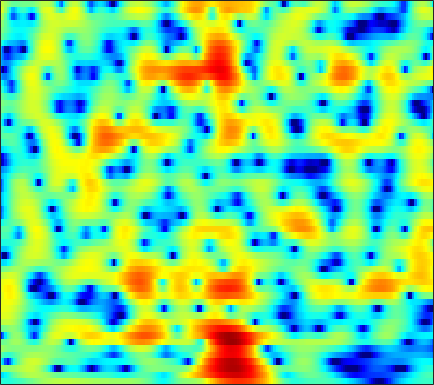

The table this chart was drawn from, first rows:
-3.1481, -3.4009, -3.5759, -3.5975, -3.5222, -3.347, -3.104, -2.9019, -2.6101, -2.2959, -1.9567, -1.6923, -1.3275, -0.95549, -0.67309, -0.29978, 0.062327, 0.32086, 0.64652, 0.9473, 1.2175, 1.4022, 1.6169, 1.7918
-6.053, -5.868, -5.028, -3.915, -3.078, -2.058, -1.178, -0.611, 0.03925, 0.5693, 0.9999, 1.258, 1.53, 1.718, 1.807, 1.857, 1.831, 1.762, 1.607, 1.383, 1.1, 0.854, 0.4956, 0.1213
1.081, 0.7686, 0.4961, 0.4034, 0.4438, 0.6156, 0.8974, 1.155, 1.521, 1.877, 2.19, 2.377, 2.553, 2.614, 2.581, 2.412, 2.083, 1.717, 1.057, 0.1601, -1.019, -2.145, -4.069, -6.71
-4.24, -6.889, -11.47, -14.02, -11.17, -7.081, -4.182, -2.556, -0.8851, 0.3804, 1.34, 1.895, 2.449, 2.821, 2.989, 3.073, 2.991, 2.834, 2.5, 2.034, 1.45, 0.9498, 0.2217, -0.511
-1.173, -1.964, -2.746, -3.084, -3.029, -2.629, -2.012, -1.492, -0.813, -0.1919, 0.3395, 0.667, 1.014, 1.272, 1.417, 1.539, 1.582, 1.568, 1.491, 1.348, 1.152, 0.9762, 0.7124, 0.4333
1.165, 0.7723, 0.3814, 0.1314, 0.02522, -0.02585, -0.01373, 0.02237, 0.07403, 0.1066, 0.1273, 0.1319, 0.1054, 0.0724, 0.05913, 0.07575, 0.1429, 0.2215, 0.3391, 0.4508, 0.5359, 0.5643, 0.5256, 0.3884
-0.6216, -0.8118, -0.5891, -0.07801, 0.3262, 0.7898, 1.083, 1.16, 1.068, 0.727, 0.1367, -0.4488, -1.419, -2.479, -3.215, -3.765, -3.5, -2.84, -1.631, -0.4195, 0.6265, 1.264, 1.879, 2.22
-13.59, -10.39, -5.603, -2.68, -1.256, -0.02881, 0.5965, 0.7389, 0.5413, -0.1129, -1.2, -2.308, -4.256, -6.96, -9.661, -13.38, -12.06, -8.927, -5.418, -2.745, -0.7179, 0.4802, 1.747, 2.681
-0.7608, -0.5899, -0.2513, 0.1226, 0.3501, 0.5021, 0.394, 0.1237, -0.4839, -1.375, -2.589, -3.669, -5.216, -6.726, -7.646, -8.396, -8.313, -7.654, -6.261, -4.585, -2.857, -1.656, -0.2468, 0.9467
2.193, 2.371, 2.491, 2.475, 2.365, 2.064, 1.555, 1.042, 0.1495, -1.009, -2.539, -3.981, -6.374, -9.58, -13.01, -21.04, -21.08, -14.71, -9.833, -6.694, -4.411, -3.027, -1.506, -0.2752
3.533, 3.572, 3.536, 3.381, 3.178, 2.787, 2.272, 1.785, 0.9902, 0.07968, -0.9693, -1.854, -3.108, -4.313, -5.095, -5.814, -6.074, -5.954, -5.455, -4.7, -3.891, -3.307, -2.577, -1.894
3.952, 3.965, 3.922, 3.787, 3.618, 3.302, 2.858, 2.448, 1.782, 1.034, 0.2412, -0.3768, -1.239, -2.072, -2.64, -3.332, -3.894, -4.222, -4.542, -4.736, -4.818, -4.799, -4.68, -4.477
3.667, 3.96, 4.237, 4.353, 4.32, 4.116, 3.723, 3.319, 2.634, 1.779, 0.8269, 0.06783, -0.9774, -2.054, -2.86, -3.861, -4.775, -5.42, -6.294, -7.17, -8.055, -8.693, -9.274, -9.403
2.905, 3.831, 4.653, 5.089, 5.188, 5.031, 4.563, 4.039, 3.113, 1.866, 0.3208, -0.9665, -2.804, -4.7, -6.01, -7.466, -8.505, -9.047, -9.701, -10.64, -12.14, -13.96, -18.59, -35.91
3.46, 4.222, 4.951, 5.311, 5.341, 5.085, 4.493, 3.785, 2.515, 0.8265, -1.444, -3.588, -7.193, -12.22, -17.89, -27.01, -19.66, -16.55, -14.15, -12.71, -11.86, -11.44, -10.79, -9.812
3.474, 3.943, 4.383, 4.586, 4.58, 4.321, 3.77, 3.118, 1.945, 0.434, -1.506, -3.295, -6.062, -9.145, -11.46, -14.32, -16.81, -18.42, -19.3, -16.71, -13.2, -10.85, -8.299, -6.244
1.888, 2.348, 2.776, 3.053, 3.151, 3.12, 2.873, 2.563, 1.908, 1.024, -0.06379, -1.065, -2.611, -4.328, -5.772, -7.879, -10.04, -11.6, -12.6, -11.28, -8.926, -7.149, -5.059, -3.352
-0.946, -0.6737, -0.2731, 0.1431, 0.449, 0.8102, 1.095, 1.256, 1.301, 1.145, 0.8713, 0.5692, 0.03929, -0.5849, -1.087, -1.714, -2.281, -2.573, -2.742, -2.645, -2.289, -1.899, -1.331, -0.7612
-5.843, -6.213, -5.972, -4.946, -3.917, -2.51, -1.245, -0.4845, 0.3657, 0.987, 1.375, 1.569, 1.707, 1.714, 1.674, 1.554, 1.4, 1.292, 1.15, 0.9964, 0.8502, 0.73, 0.5393, 0.323
-13.21, -19.86, -21.91, -11.98, -8.343, -5.11, -2.84, -1.579, -0.2521, 0.8205, 1.621, 2.087, 2.572, 2.915, 3.082, 3.198, 3.207, 3.132, 2.935, 2.636, 2.197, 1.768, 1.055, 0.1363
-6.608, -6.977, -6.846, -6.053, -5.193, -3.908, -2.714, -1.834, -0.7601, 0.1545, 1.02, 1.598, 2.263, 2.803, 3.113, 3.399, 3.522, 3.492, 3.3, 2.928, 2.364, 1.81, 0.8795, -0.3214
-3.867, -3.771, -3.653, -3.571, -3.47, -3.333, -3.187, -2.973, -2.441, -1.689, -0.6972, 0.131, 1.185, 2.1, 2.657, 3.195, 3.483, 3.545, 3.417, 3.038, 2.442, 1.857, 0.9055, -0.1752
-2.26, -2.084, -2.143, -2.496, -3.014, -4.188, -5.916, -7.72, -9.575, -7.852, -4.431, -2.169, 0.2196, 1.963, 2.908, 3.768, 4.209, 4.311, 4.146, 3.666, 2.886, 2.117, 0.8699, -0.5744
-1.77, -1.556, -1.452, -1.63, -2.046, -2.996, -4.466, -5.904, -7.245, -5.92, -3.023, -0.9524, 1.23, 2.812, 3.652, 4.356, 4.661, 4.62, 4.247, 3.523, 2.426, 1.351, -0.4873, -2.952
-4.561, -3.894, -2.989, -2.26, -1.828, -1.377, -1.044, -0.7264, -0.2961, 0.3849, 1.197, 1.842, 2.64, 3.26, 3.566, 3.72, 3.595, 3.292, 2.631, 1.679, 0.4541, -0.6161, -2.226, -3.964
-10.18, -7.862, -5.352, -3.412, -2.2, -0.8832, 0.1588, 0.836, 1.621, 2.283, 2.843, 3.172, 3.488, 3.619, 3.576, 3.323, 2.778, 2.196, 1.143, -0.2302, -1.885, -3.277, -5.106, -6.527
-10.76, -8.333, -5.639, -3.441, -2.077, -0.556, 0.7302, 1.486, 2.349, 3, 3.462, 3.693, 3.823, 3.757, 3.568, 3.111, 2.393, 1.659, 0.3698, -1.356, -3.7, -6.078, -10.82, -21.46
-7.333, -6.165, -4.588, -3.01, -1.913, -0.5887, 0.5342, 1.272, 2.043, 2.622, 2.992, 3.143, 3.175, 3.023, 2.793, 2.325, 1.708, 1.119, 0.2002, -0.9074, -2.193, -3.23, -4.566, -5.452
-7.194, -6.166, -4.686, -3.175, -2.109, -0.804, 0.2619, 0.9469, 1.647, 2.114, 2.361, 2.393, 2.263, 1.952, 1.622, 1.109, 0.5683, 0.1862, -0.2494, -0.5986, -0.846, -0.9723, -1.06, -1.05
-10.67, -8.392, -5.689, -3.49, -2.12, -0.611, 0.5846, 1.253, 1.905, 2.253, 2.303, 2.142, 1.654, 0.8629, 0.0894, -1.09, -2.242, -2.797, -2.888, -2.22, -1.234, -0.4816, 0.393, 1.064
-11.11, -8.539, -5.695, -3.49, -2.135, -0.6807, 0.4317, 1.072, 1.63, 1.892, 1.805, 1.507, 0.7331, -0.5666, -1.996, -4.861, -9.897, -18.25, -15.6, -7.187, -3.129, -1.133, 0.7533, 2.046
-7.546, -6.874, -5.717, -4.493, -3.586, -2.478, -1.556, -0.9954, -0.4541, -0.1699, -0.1414, -0.3043, -0.7633, -1.505, -2.244, -3.384, -4.473, -4.912, -4.605, -3.317, -1.689, -0.4983, 0.8779, 1.982
-9.324, -8.938, -8.034, -6.888, -5.967, -4.833, -3.83, -3.237, -2.593, -2.198, -1.986, -1.945, -2.007, -2.152, -2.273, -2.392, -2.356, -2.193, -1.752, -1.078, -0.2487, 0.4157, 1.298, 2.098
-17.47, -15.91, -12.7, -9.827, -8.164, -6.43, -5.141, -4.428, -3.768, -3.374, -3.209, -3.195, -3.266, -3.355, -3.363, -3.25, -2.895, -2.486, -1.736, -0.859, 0.09745, 0.8085, 1.709, 2.508
-16.13, -14.61, -11.5, -8.799, -7.255, -5.64, -4.614, -4.068, -3.742, -3.71, -4.011, -4.412, -5.147, -6.003, -6.589, -6.907, -6.387, -5.4, -3.686, -1.888, -0.2384, 0.8629, 2.101, 3.091
-6.591, -6.085, -5.274, -4.38, -3.79, -3.221, -2.851, -2.823, -3.01, -3.587, -4.52, -5.498, -7.279, -9.911, -13.04, -21.99, -19.65, -12.1, -6.625, -3.055, -0.4669, 1.033, 2.579, 3.693
-3.104, -2.662, -2.164, -1.829, -1.646, -1.608, -1.748, -2.071, -2.723, -3.756, -5.125, -6.325, -7.985, -9.431, -10.13, -10.09, -8.712, -6.885, -4.193, -1.618, 0.5301, 1.827, 3.16, 4.062
-1.534, -1.405, -1.324, -1.339, -1.377, -1.434, -1.734, -2.053, -2.885, -4.201, -6.227, -8.473, -12.98, -18.52, -15.76, -10.08, -6.22, -3.99, -1.556, 0.4357, 2.006, 2.933, 3.834, 4.339
-1.932, -2.572, -3.454, -3.966, -4.028, -3.673, -3.172, -2.886, -2.839, -3.221, -4.103, -5.074, -6.512, -7.217, -6.606, -4.574, -2.36, -0.8572, 0.8086, 2.11, 3.079, 3.585, 3.987, 4.078
-3.726, -5.955, -10.55, -17.91, -15.47, -9.284, -5.626, -3.962, -2.449, -1.545, -1.042, -0.7996, -0.5427, -0.1952, 0.1775, 0.7986, 1.494, 2.02, 2.621, 3.048, 3.267, 3.276, 3.088, 2.699
-2.311, -3.669, -5.525, -6.662, -6.586, -5.206, -3.503, -2.32, -0.9869, 0.03924, 0.8189, 1.296, 1.813, 2.239, 2.517, 2.802, 3.011, 3.081, 3.059, 2.834, 2.389, 1.906, 1.044, -0.03244
-0.3047, -0.8086, -1.376, -1.668, -1.659, -1.411, -0.9044, -0.3938, 0.2852, 0.9789, 1.614, 2.028, 2.496, 2.842, 3.015, 3.137, 3.1, 2.946, 2.556, 1.935, 1.029, 0.1341, -1.416, -3.49
0.1634, -0.2313, -0.6633, -0.9691, -1.03, -0.9355, -0.5911, -0.2429, 0.344, 0.9837, 1.617, 2.049, 2.537, 2.891, 3.051, 3.122, 2.996, 2.779, 2.285, 1.558, 0.5574, -0.4102, -2.032, -4.119
-0.6682, -1.341, -2.2, -2.905, -3.26, -3.239, -2.735, -2.098, -1.017, 0.0769, 1.093, 1.756, 2.466, 2.972, 3.214, 3.328, 3.234, 3.029, 2.588, 1.947, 1.132, 0.4115, -0.6646, -1.855
-2.465, -3.744, -5.851, -8.42, -10.57, -11.83, -9.346, -6.676, -3.694, -1.342, 0.4401, 1.475, 2.511, 3.196, 3.501, 3.65, 3.538, 3.284, 2.781, 2.139, 1.429, 0.9042, 0.2401, -0.3553
-4.242, -5.647, -7.643, -10, -12, -12.93, -9.919, -7.028, -3.678, -1.115, 0.8012, 1.92, 3.018, 3.703, 3.954, 3.975, 3.612, 3.105, 2.134, 0.9358, -0.292, -1.012, -1.461, -1.313
-8.395, -9.807, -9.942, -8.805, -7.753, -6.283, -4.545, -3.08, -1.246, 0.4484, 1.91, 2.808, 3.724, 4.285, 4.459, 4.313, 3.688, 2.863, 1.122, -1.67, -6.256, -11.8, -11.88, -5.664
-14.63, -19.3, -15.24, -10.72, -8.509, -6.169, -4.227, -3.002, -1.517, -0.1671, 1.048, 1.821, 2.674, 3.283, 3.561, 3.634, 3.344, 2.838, 1.739, 0.1884, -1.616, -2.715, -2.918, -1.755
-7.813, -8.919, -9.554, -9.189, -8.614, -7.437, -6.231, -5.401, -4.247, -3.158, -2.087, -1.286, -0.2509, 0.7189, 1.346, 2.022, 2.462, 2.606, 2.597, 2.437, 2.189, 2.02, 1.899, 1.892
-7.952, -10.12, -12.52, -13.14, -12.16, -10.72, -9.53, -8.828, -8.262, -7.862, -7.156, -6.176, -4.405, -2.469, -1.112, 0.4442, 1.671, 2.383, 3.085, 3.525, 3.762, 3.829, 3.784, 3.571
-7.71, -11.43, -18.23, -18.5, -14.94, -12.04, -10.81, -10.75, -12.06, -15.62, -24.15, -18.55, -10.25, -5.559, -3.089, -0.6134, 1.224, 2.298, 3.375, 4.106, 4.559, 4.726, 4.718, 4.452
-3, -4.391, -5.941, -6.91, -7.255, -7.442, -7.683, -8.071, -8.802, -9.604, -9.692, -8.855, -6.732, -4.321, -2.655, -0.7046, 0.8942, 1.881, 2.932, 3.711, 4.22, 4.428, 4.474, 4.26
-0.632, -1.467, -2.493, -3.398, -3.935, -4.541, -5.014, -5.29, -5.489, -5.491, -5.244, -4.829, -4.013, -2.991, -2.138, -0.9983, 0.09053, 0.8352, 1.722, 2.459, 3, 3.27, 3.448, 3.397
0.2976, -0.4375, -1.42, -2.345, -2.965, -3.683, -4.207, -4.446, -4.633, -4.656, -4.546, -4.362, -3.991, -3.455, -2.945, -2.137, -1.218, -0.5049, 0.4198, 1.249, 1.935, 2.337, 2.704, 2.871
1.024, 0.1221, -1.22, -2.61, -3.636, -4.699, -5.297, -5.451, -5.434, -5.335, -5.284, -5.358, -5.535, -5.614, -5.443, -4.672, -3.369, -2.225, -0.7388, 0.5328, 1.552, 2.137, 2.68, 2.996
2.352, 1.104, -1.067, -3.985, -6.818, -10.8, -11.27, -9.331, -6.996, -5.754, -5.505, -5.973, -7.632, -11.02, -14.72, -12.86, -7.016, -3.923, -1.021, 0.9587, 2.289, 2.941, 3.438, 3.589
3.823, 2.709, 0.7627, -1.827, -4.195, -7.277, -7.704, -6.228, -4.273, -3.079, -2.74, -2.957, -3.847, -5.154, -5.81, -5.055, -2.775, -0.9674, 1.015, 2.472, 3.389, 3.741, 3.788, 3.31
2.667, 2.134, 1.309, 0.403, -0.2144, -0.8421, -1.127, -1.117, -0.9253, -0.698, -0.5575, -0.539, -0.5844, -0.5948, -0.5042, -0.1849, 0.3496, 0.8227, 1.455, 1.967, 2.247, 2.275, 1.98, 1.207
